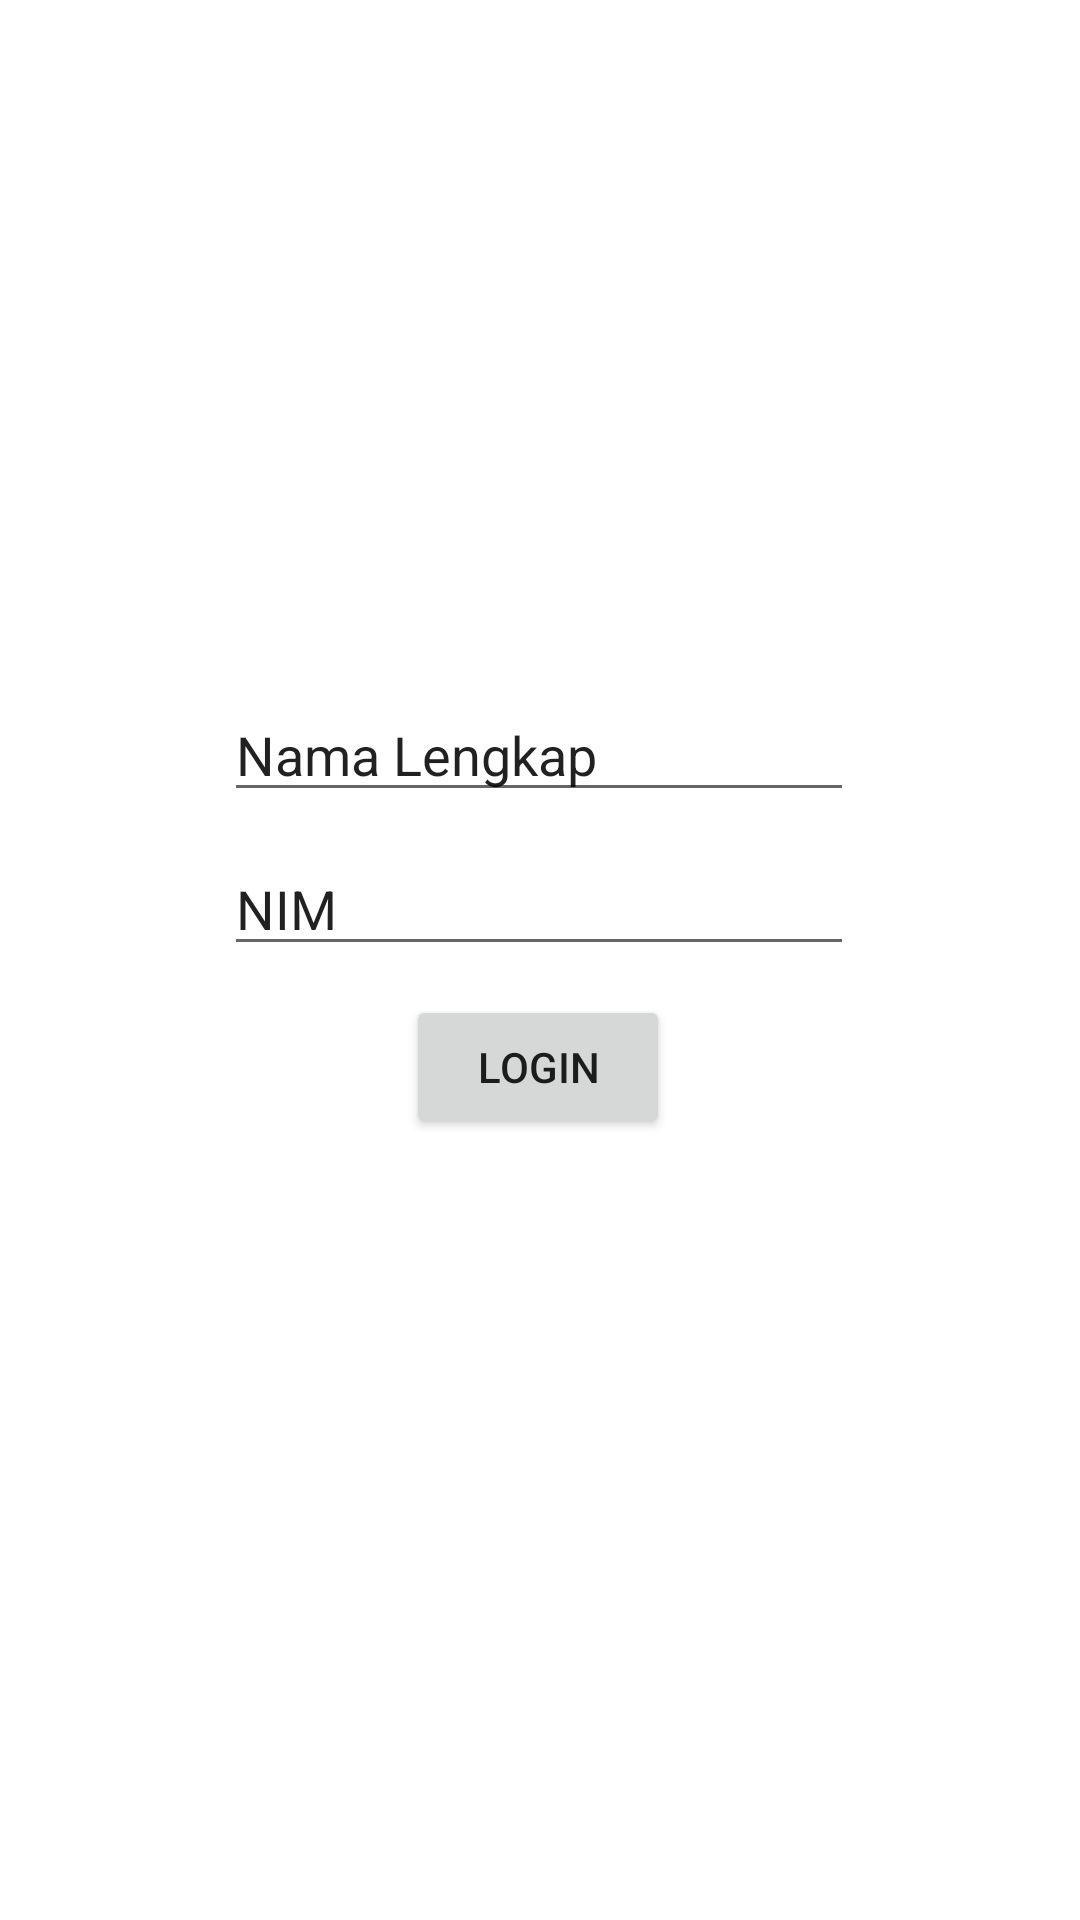

Reconstruct the res/layout file that produces this screen, plus the resources it refers to.
<!-- AndroidManifest.xml: application theme Theme.ApplicationActivity -->
<!-- res/layout/activity_main.xml -->
<?xml version="1.0" encoding="utf-8"?>
<androidx.constraintlayout.widget.ConstraintLayout xmlns:android="http://schemas.android.com/apk/res/android"
    xmlns:app="http://schemas.android.com/apk/res-auto"
    xmlns:tools="http://schemas.android.com/tools"
    android:layout_width="match_parent"
    android:layout_height="match_parent"
    tools:context=".MainActivity">

    <EditText
        android:id="@+id/editText_nama"
        android:layout_width="wrap_content"
        android:layout_height="wrap_content"
        android:ems="10"
        android:inputType="textPersonName"
        android:text="@string/nama_lengkap"
        app:layout_constraintBottom_toBottomOf="parent"
        app:layout_constraintEnd_toEndOf="parent"
        app:layout_constraintHorizontal_bias="0.497"
        app:layout_constraintStart_toStartOf="parent"
        app:layout_constraintTop_toTopOf="parent"
        app:layout_constraintVertical_bias="0.383" />

    <EditText
        android:id="@+id/editText_nim"
        android:layout_width="wrap_content"
        android:layout_height="wrap_content"
        android:ems="10"
        android:inputType="textPersonName"
        android:text="@string/nim"
        app:layout_constraintBottom_toBottomOf="parent"
        app:layout_constraintEnd_toEndOf="parent"
        app:layout_constraintHorizontal_bias="0.497"
        app:layout_constraintStart_toStartOf="parent"
        app:layout_constraintTop_toTopOf="parent"
        app:layout_constraintVertical_bias="0.469" />

    <Button
        android:id="@+id/buttonLogin"
        android:layout_width="wrap_content"
        android:layout_height="wrap_content"
        android:text="@string/login"
        app:layout_constraintBottom_toBottomOf="parent"
        app:layout_constraintEnd_toEndOf="parent"
        app:layout_constraintHorizontal_bias="0.498"
        app:layout_constraintStart_toStartOf="parent"
        app:layout_constraintTop_toTopOf="parent"
        app:layout_constraintVertical_bias="0.56" />
</androidx.constraintlayout.widget.ConstraintLayout>
<!-- resources referenced by this layout -->
<resources>
  <string name="login">Login</string>
  <string name="nama_lengkap">Nama Lengkap</string>
  <string name="nim">NIM</string>
  <style name="Theme.ApplicationActivity" parent="Theme.MaterialComponents.DayNight.DarkActionBar">
          
          <item name="colorPrimary">@color/purple_500</item>
          <item name="colorPrimaryVariant">@color/purple_700</item>
          <item name="colorOnPrimary">@color/white</item>
          
          <item name="colorSecondary">@color/teal_200</item>
          <item name="colorSecondaryVariant">@color/teal_700</item>
          <item name="colorOnSecondary">@color/black</item>
          
          <item name="android:statusBarColor" tools:targetApi="l">?attr/colorPrimaryVariant</item>
          
      </style>
  <!-- not gathered from this repository: default colours our renderer supplied (Android Studio template values) -->
  <color name="purple_500">#FF6200EE</color>
  <color name="purple_700">#FF3700B3</color>
  <color name="teal_200">#FF03DAC5</color>
  <color name="teal_700">#FF018786</color>
  <color name="black">#FF000000</color>
  <color name="white">#FFFFFFFF</color>
</resources>
